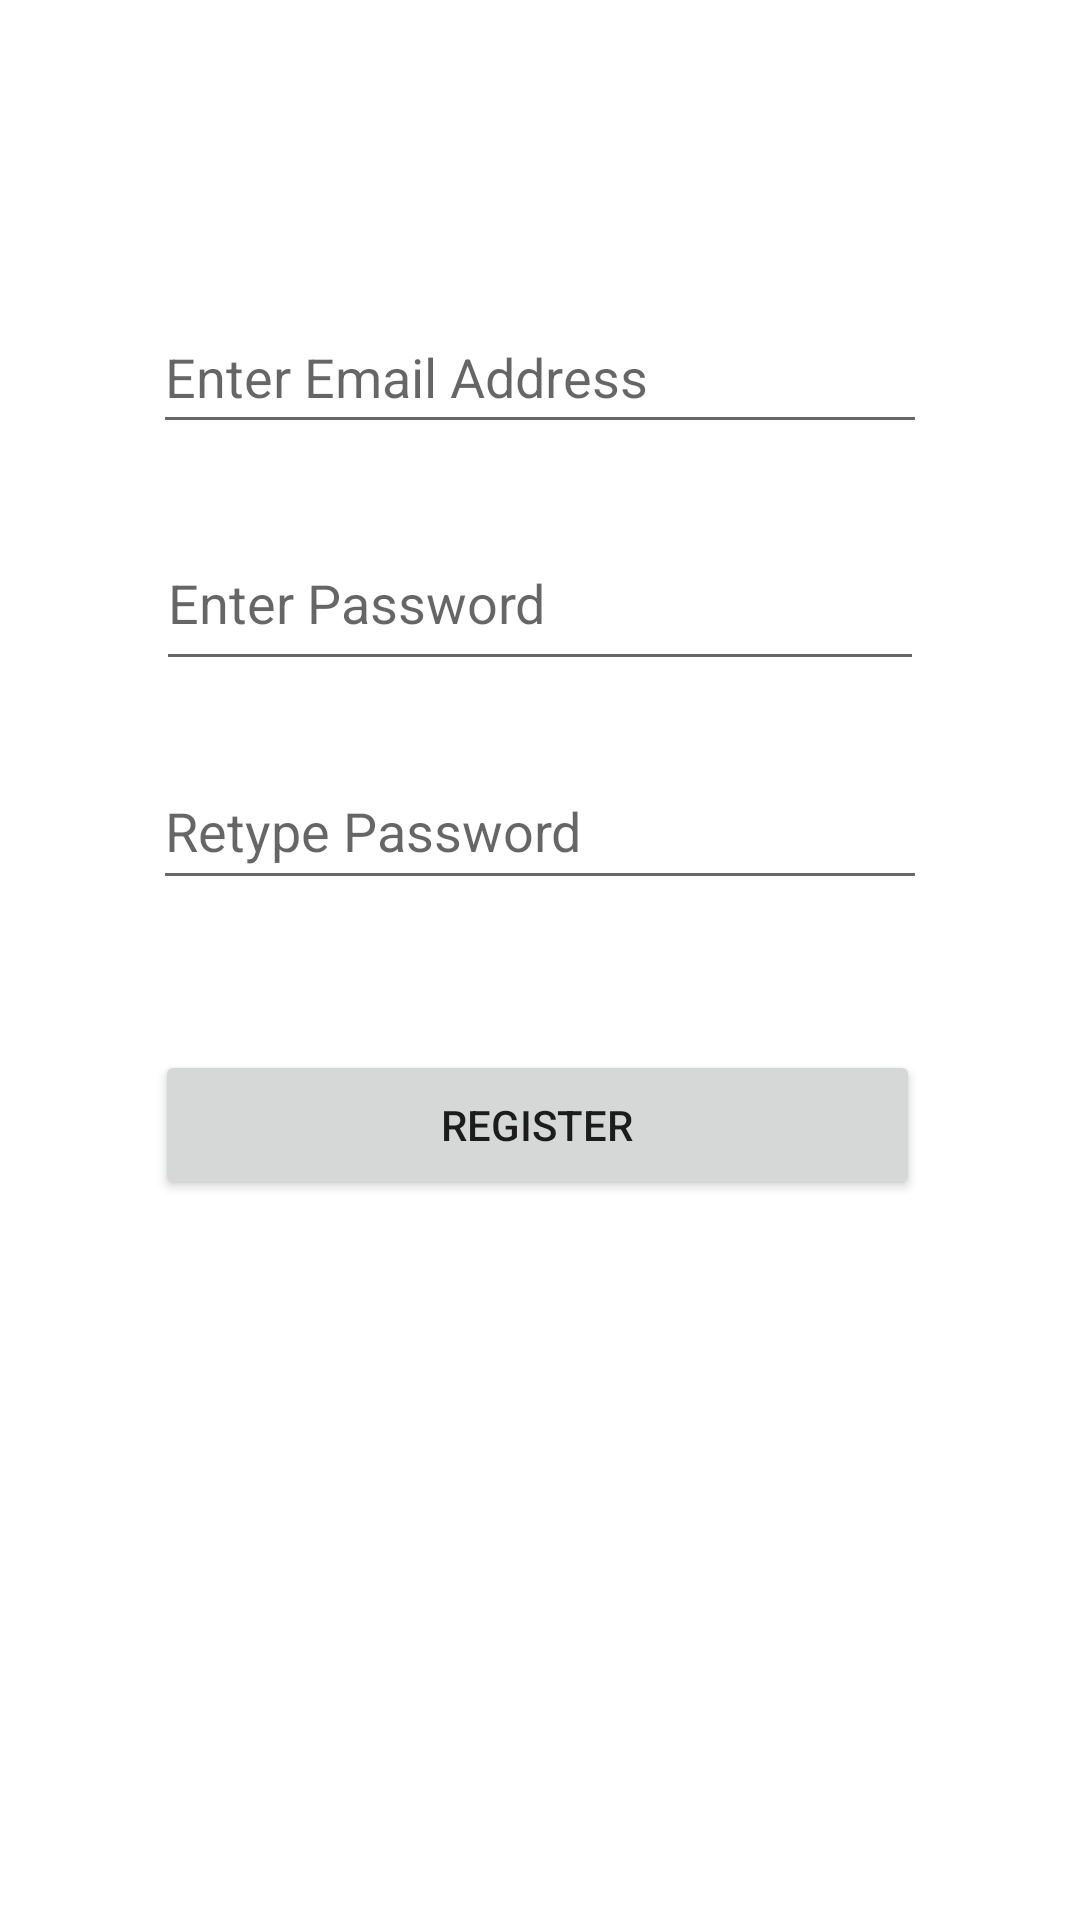

Write the Android layout XML for this screen, with the resource values it uses.
<!-- AndroidManifest.xml: application theme Theme.MedicinePillReminderApp.NoActionBar -->
<!-- res/layout/activity_register_page.xml -->
<?xml version="1.0" encoding="utf-8"?>
<androidx.constraintlayout.widget.ConstraintLayout xmlns:android="http://schemas.android.com/apk/res/android"
    xmlns:app="http://schemas.android.com/apk/res-auto"
    xmlns:tools="http://schemas.android.com/tools"
    android:layout_width="match_parent"
    android:layout_height="match_parent"
    tools:context=".registerPage">

    <EditText
        android:id="@+id/registerEmail"
        android:layout_width="258dp"
        android:layout_height="48dp"
        android:layout_marginTop="100dp"
        android:ems="10"
        android:hint="Enter Email Address"
        android:inputType="textEmailAddress"
        app:layout_constraintEnd_toEndOf="parent"
        app:layout_constraintStart_toStartOf="parent"
        app:layout_constraintTop_toTopOf="parent" />

    <EditText
        android:id="@+id/registerPassword"
        android:layout_width="256dp"
        android:layout_height="55dp"
        android:layout_marginTop="24dp"
        android:ems="10"
        android:hint="Enter Password"
        android:inputType="textPassword"
        app:layout_constraintEnd_toEndOf="parent"
        app:layout_constraintStart_toStartOf="parent"
        app:layout_constraintTop_toBottomOf="@+id/registerEmail" />

    <EditText
        android:id="@+id/retypePassword"
        android:layout_width="258dp"
        android:layout_height="49dp"
        android:layout_marginTop="24dp"
        android:ems="10"
        android:hint="Retype Password"
        android:inputType="textPassword"
        app:layout_constraintEnd_toEndOf="parent"
        app:layout_constraintStart_toStartOf="parent"
        app:layout_constraintTop_toBottomOf="@+id/registerPassword" />

    <Button
        android:id="@+id/registerFinal"
        android:layout_width="255dp"
        android:layout_height="50dp"
        android:layout_marginTop="50dp"
        android:text="Register"
        app:layout_constraintEnd_toEndOf="parent"
        app:layout_constraintHorizontal_bias="0.493"
        app:layout_constraintStart_toStartOf="parent"
        app:layout_constraintTop_toBottomOf="@+id/retypePassword" />

    <ProgressBar
        android:id="@+id/progressBar"
        style="?android:attr/progressBarStyle"
        android:layout_width="wrap_content"
        android:layout_height="wrap_content"
        android:visibility="invisible"
        app:layout_constraintBottom_toBottomOf="parent"
        app:layout_constraintEnd_toEndOf="parent"
        app:layout_constraintStart_toStartOf="parent"
        app:layout_constraintTop_toBottomOf="@+id/registerFinal"
        app:layout_constraintVertical_bias="0.13" />
</androidx.constraintlayout.widget.ConstraintLayout>
<!-- resources referenced by this layout -->
<resources>
  <style name="Theme.MedicinePillReminderApp.NoActionBar">
          <item name="windowActionBar">true</item>
          <item name="windowNoTitle">true</item>
      </style>
</resources>
